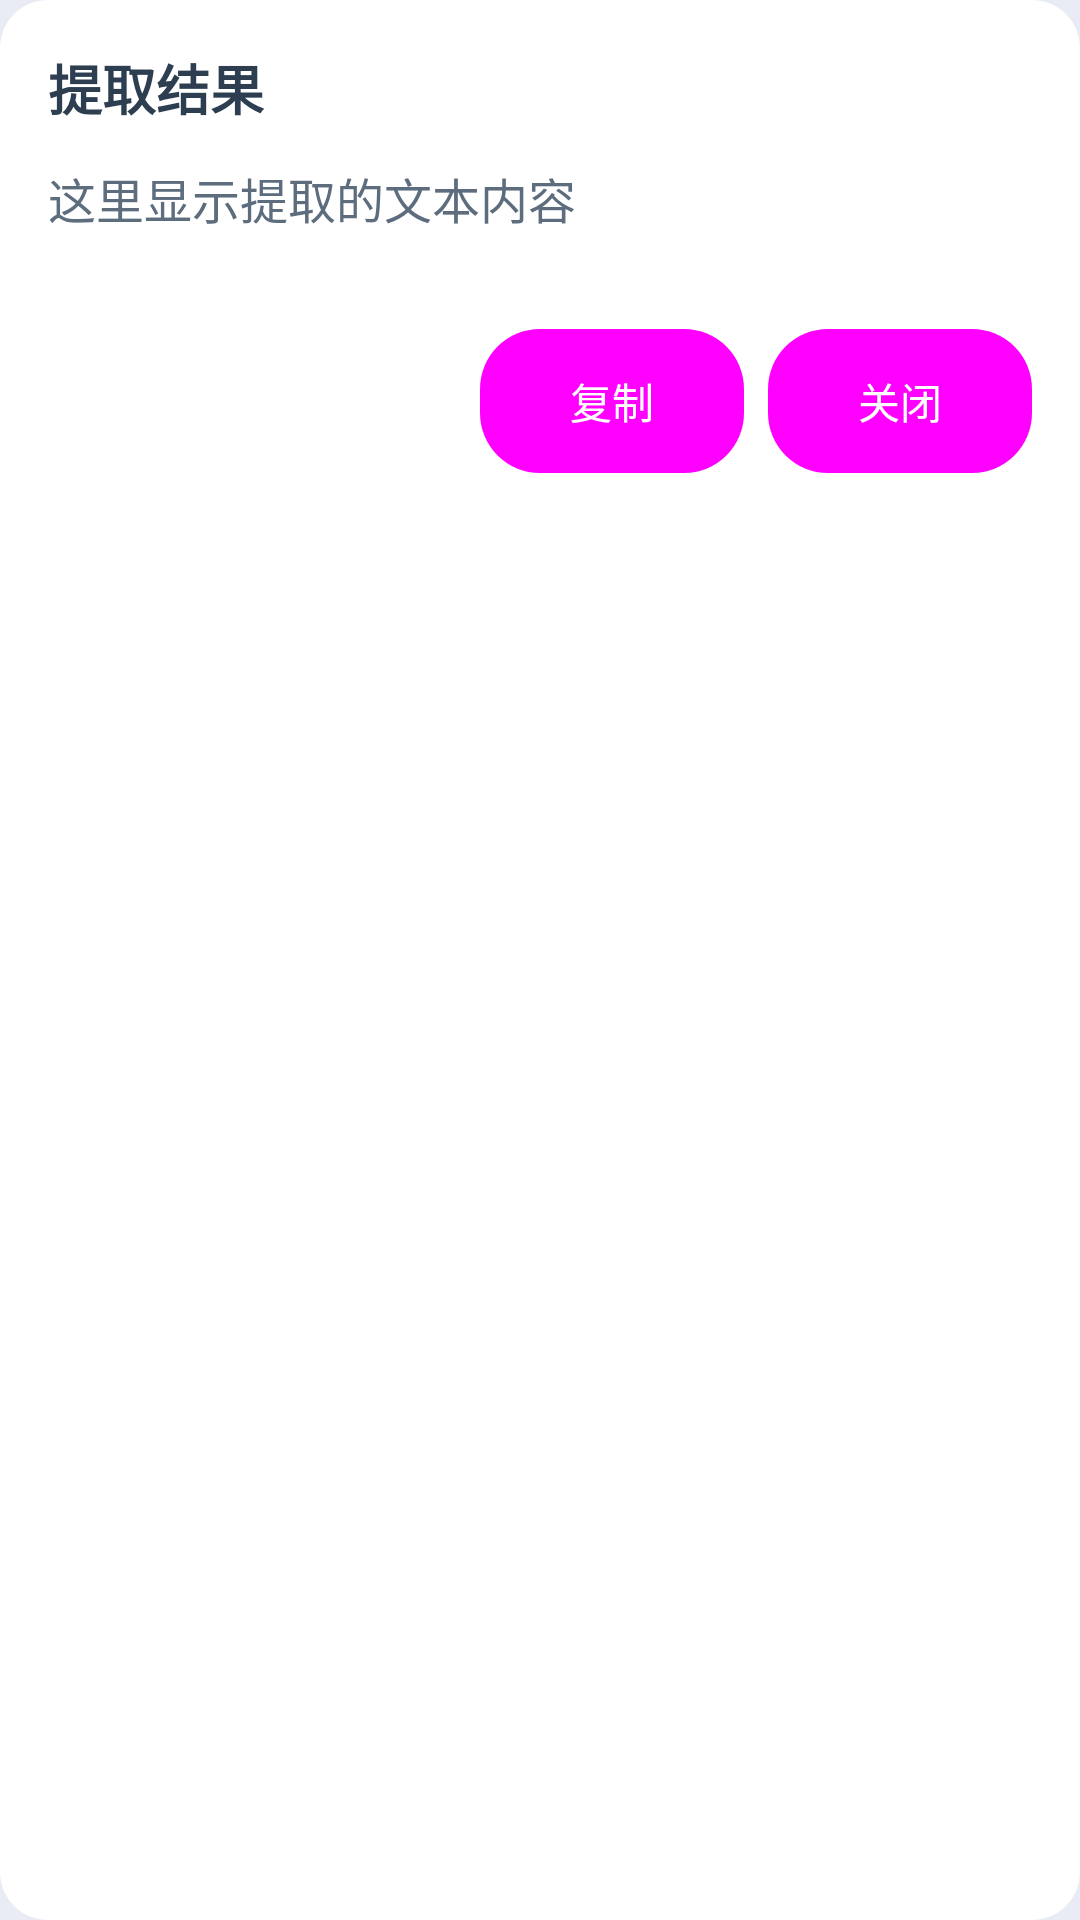

Layout XML and referenced resources for this Android screen:
<!-- AndroidManifest.xml: application theme Theme.BDown -->
<!-- res/layout/extracted_text_dialog.xml -->
<?xml version="1.0" encoding="utf-8"?>
<LinearLayout xmlns:android="http://schemas.android.com/apk/res/android"
    android:layout_width="match_parent"
    android:layout_height="wrap_content"
    android:orientation="vertical"
    android:padding="16dp"
    android:background="@drawable/rounded_dialog_background">

    <TextView
        android:id="@+id/dialog_title"
        android:layout_width="match_parent"
        android:layout_height="wrap_content"
        android:text="提取结果"
        android:textSize="18sp"
        android:textStyle="bold"
        android:textColor="@color/text_primary"
        android:layout_marginBottom="12dp" />

    <ScrollView
        android:layout_width="match_parent"
        android:layout_height="wrap_content"
        android:maxHeight="300dp">

        <TextView
            android:id="@+id/dialog_content"
            android:layout_width="match_parent"
            android:layout_height="wrap_content"
            android:text="这里显示提取的文本内容"
            android:textSize="16sp"
            android:textColor="@color/text_secondary"
            android:layout_marginBottom="16dp" />
    </ScrollView>

    <LinearLayout
        android:layout_width="match_parent"
        android:layout_height="wrap_content"
        android:orientation="horizontal"
        android:gravity="end"
        android:layout_marginTop="16dp">

        <Button
            android:id="@+id/copy_button"
            android:layout_width="wrap_content"
            android:layout_height="wrap_content"
            android:text="复制"
            android:textColor="@android:color/white"
            android:backgroundTint="@color/colorAccent"
            android:layout_marginEnd="8dp" />

        <Button
            android:id="@+id/close_button"
            android:layout_width="wrap_content"
            android:layout_height="wrap_content"
            android:text="关闭"
            android:textColor="@android:color/white"
            android:backgroundTint="@color/colorPrimary" />
    </LinearLayout>
</LinearLayout>
<!-- resources referenced by this layout -->
<resources>
  <color name="colorAccent">#FF4081</color>
  <color name="colorPrimary">#2196F3</color>
  <color name="text_primary">#2C3E50</color>
  <color name="text_secondary">#5D6D7E</color>
  <!-- drawable rounded_dialog_background (drawable) -->
  <?xml version="1.0" encoding="utf-8"?>
  <shape xmlns:android="http://schemas.android.com/apk/res/android"
      android:shape="rectangle">
      <solid android:color="@android:color/white" />
      <corners android:radius="16dp" />
      <padding
          android:bottom="16dp"
          android:left="16dp"
          android:right="16dp"
          android:top="16dp" />
  </shape>
  <style name="Theme.BDown" parent="Base.Theme.BDown" />
  <style name="Base.Theme.BDown" parent="Theme.Material3.DayNight.NoActionBar">
          
          <item name="colorPrimary">@color/primary</item>
          <item name="colorPrimaryDark">@color/primary_dark</item>
          <item name="colorAccent">@color/accent</item>
          <item name="android:statusBarColor">@color/primary_dark</item>
          
          
          <item name="android:textColorPrimary">@color/text_primary</item>
          <item name="android:textColorSecondary">@color/text_secondary</item>
          <item name="android:textColorHint">@color/text_hint</item>
          
          
          <item name="android:windowBackground">@color/background_light</item>
          
          
          <item name="buttonStyle">@style/AppButton</item>
          
          
          <item name="android:fontFamily">sans-serif</item>
      </style>
  <color name="primary">#4A6DB3</color>
  <color name="primary_dark">#364F84</color>
  <color name="accent">#F5CB5C</color>
  <color name="text_hint">#95A5A6</color>
  <color name="background_light">#E9ECF5</color>
  <style name="AppButton" parent="Widget.Material3.Button">
          <item name="android:background">@drawable/rounded_button_background</item>
          <item name="android:textColor">@color/white</item>
          <item name="android:paddingStart">16dp</item>
          <item name="android:paddingEnd">16dp</item>
          <item name="android:elevation">2dp</item>
      </style>
  <!-- drawable rounded_button_background (drawable) -->
  <?xml version="1.0" encoding="utf-8"?>
  <ripple xmlns:android="http://schemas.android.com/apk/res/android"
      android:color="@color/ripple_color">
      <item>
          <shape>
              <solid android:color="@color/primary" />
              <corners android:radius="20dp" />
          </shape>
      </item>
  </ripple>
  <color name="white">#FFFFFFFF</color>
  <color name="ripple_color">#33819CB4</color>
</resources>
